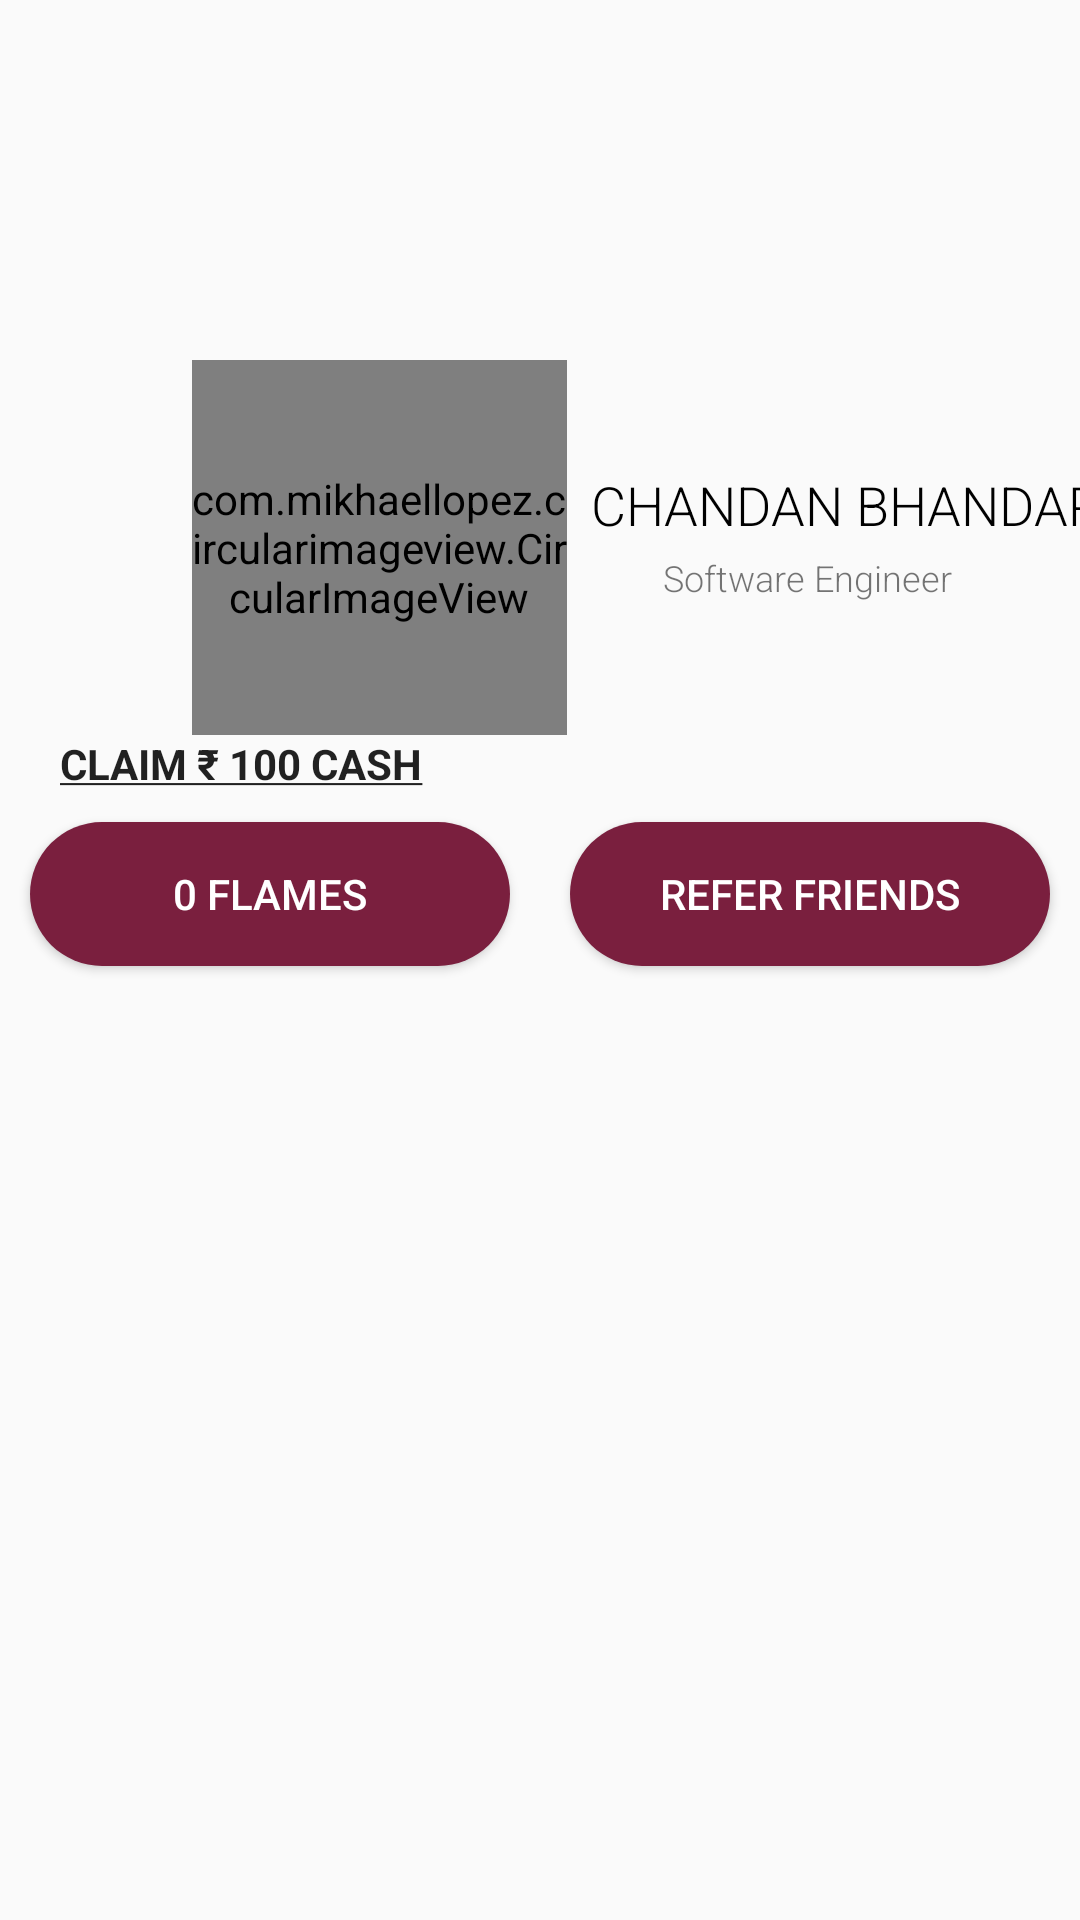

Layout XML and referenced resources for this Android screen:
<!-- AndroidManifest.xml: application theme AppTheme -->
<!-- res/layout/fragment_settings.xml -->
<?xml version="1.0" encoding="utf-8"?>
<androidx.constraintlayout.widget.ConstraintLayout xmlns:android="http://schemas.android.com/apk/res/android"
    xmlns:app="http://schemas.android.com/apk/res-auto"
    xmlns:tools="http://schemas.android.com/tools"
    android:layout_width="match_parent"
    android:layout_height="match_parent"
    tools:context=".ui.settings.SettingsFragment"
    android:background="@drawable/sample"
    >

    <com.mikhaellopez.circularimageview.CircularImageView
        android:id="@+id/circularImageView"
        android:layout_width="125dp"
        android:layout_height="125dp"
        android:layout_marginStart="64dp"
        android:layout_marginTop="120dp"
        android:src="@drawable/image"
        app:civ_border_color="#BCffffff"
        app:civ_border_width="10dp"
        app:layout_constraintStart_toStartOf="parent"
        app:layout_constraintTop_toTopOf="parent" />

    <TextView
        android:id="@+id/textView"
        android:layout_width="wrap_content"
        android:layout_height="wrap_content"
        android:layout_marginStart="8dp"
        android:layout_marginTop="156dp"
        android:fontFamily="sans-serif-light"
        android:text="@string/profile_name"
        android:textColor="@android:color/black"
        android:textSize="18sp"
        app:layout_constraintStart_toEndOf="@+id/circularImageView"
        app:layout_constraintTop_toTopOf="parent" />

    <TextView
        android:layout_width="wrap_content"
        android:layout_height="wrap_content"
        android:layout_marginStart="32dp"
        android:layout_marginTop="4dp"
        android:fontFamily="sans-serif-light"
        android:gravity="center_horizontal"
        android:text="@string/profile_profession"
        android:textSize="12sp"
        app:layout_constraintStart_toEndOf="@+id/circularImageView"
        app:layout_constraintTop_toBottomOf="@+id/textView" />

    <LinearLayout
        android:layout_width="match_parent"
        android:layout_height="wrap_content"
        android:orientation="vertical"
        app:layout_constraintEnd_toEndOf="parent"
        app:layout_constraintStart_toStartOf="parent"
        app:layout_constraintTop_toBottomOf="@+id/circularImageView">

        <TextView
            android:layout_width="match_parent"
            android:layout_height="wrap_content"
            android:layout_marginStart="20dp"
            android:text="@string/claim_rupee"
            android:textColor="?android:attr/textColorPrimary"
            android:textSize="14sp"
            android:textStyle="bold" />

        <LinearLayout
            android:layout_width="match_parent"
            android:layout_height="wrap_content"
            android:orientation="horizontal">

            <androidx.appcompat.widget.AppCompatButton
                android:layout_width="match_parent"
                android:layout_height="wrap_content"
                android:layout_margin="10dp"
                android:layout_weight="1"
                android:background="@drawable/custom_button"
                android:text="@string/_0_flames"
                android:textColor="#ffffff" />

            <androidx.appcompat.widget.AppCompatButton
                android:layout_width="match_parent"
                android:layout_height="wrap_content"
                android:layout_margin="10dp"
                android:layout_weight="1"
                android:background="@drawable/custom_button"
                android:text="@string/refer_friends"
                android:textColor="#ffffff" />
        </LinearLayout>


        <androidx.recyclerview.widget.RecyclerView
            android:id="@+id/settings_list"
            android:layout_width="match_parent"
            android:layout_height="400dp" />

    </LinearLayout>

</androidx.constraintlayout.widget.ConstraintLayout>
<!-- resources referenced by this layout -->
<resources>
  <!-- drawable custom_button (drawable) -->
  <?xml version="1.0" encoding="utf-8"?>
  <shape xmlns:android="http://schemas.android.com/apk/res/android"
      android:shape="rectangle">
      <solid android:color="#7a1f3e"></solid>
      <corners android:radius="24sp"/>
  </shape>
  <!-- drawable sample (drawable) -->
  <?xml version="1.0" encoding="utf-8"?>
  <layer-list xmlns:android="http://schemas.android.com/apk/res/android">
      <item android:drawable="@color/colorPrimary"/>
      <item>
          <bitmap android:src="@drawable/image"
              android:gravity="center" android:alpha="0.1"/>
      </item>
  
      <item android:top="200dp"
          android:bottom="-300dp"
          android:left="0dp"
          android:right="-300dp">
          <rotate
              android:fromDegrees="-10"
              android:pivotX="0%"
              android:pivotY="100%"
              >
              <shape
                  android:shape="rectangle">
                  <solid
                      android:color="?android:colorBackground"/>
              </shape>
          </rotate>
      </item>
  </layer-list>
  <string name="_0_flames">0 Flames</string>
  <string name="claim_rupee"><u>CLAIM \u20B9 100 CASH</u></string>
  <string name="profile_name">CHANDAN BHANDARI</string>
  <string name="profile_profession">Software Engineer</string>
  <string name="refer_friends">Refer Friends</string>
  <style name="AppTheme" parent="Theme.AppCompat.Light.NoActionBar">
          
          <item name="colorPrimary">@color/colorPrimary</item>
          <item name="colorPrimaryDark">@color/colorPrimaryDark</item>
          <item name="colorAccent">@color/colorAccent</item>
      </style>
  <color name="colorPrimary">#7a1f3e</color>
  <color name="colorPrimaryDark">#7a1f3e</color>
  <color name="colorAccent">#03DAC5</color>
</resources>
